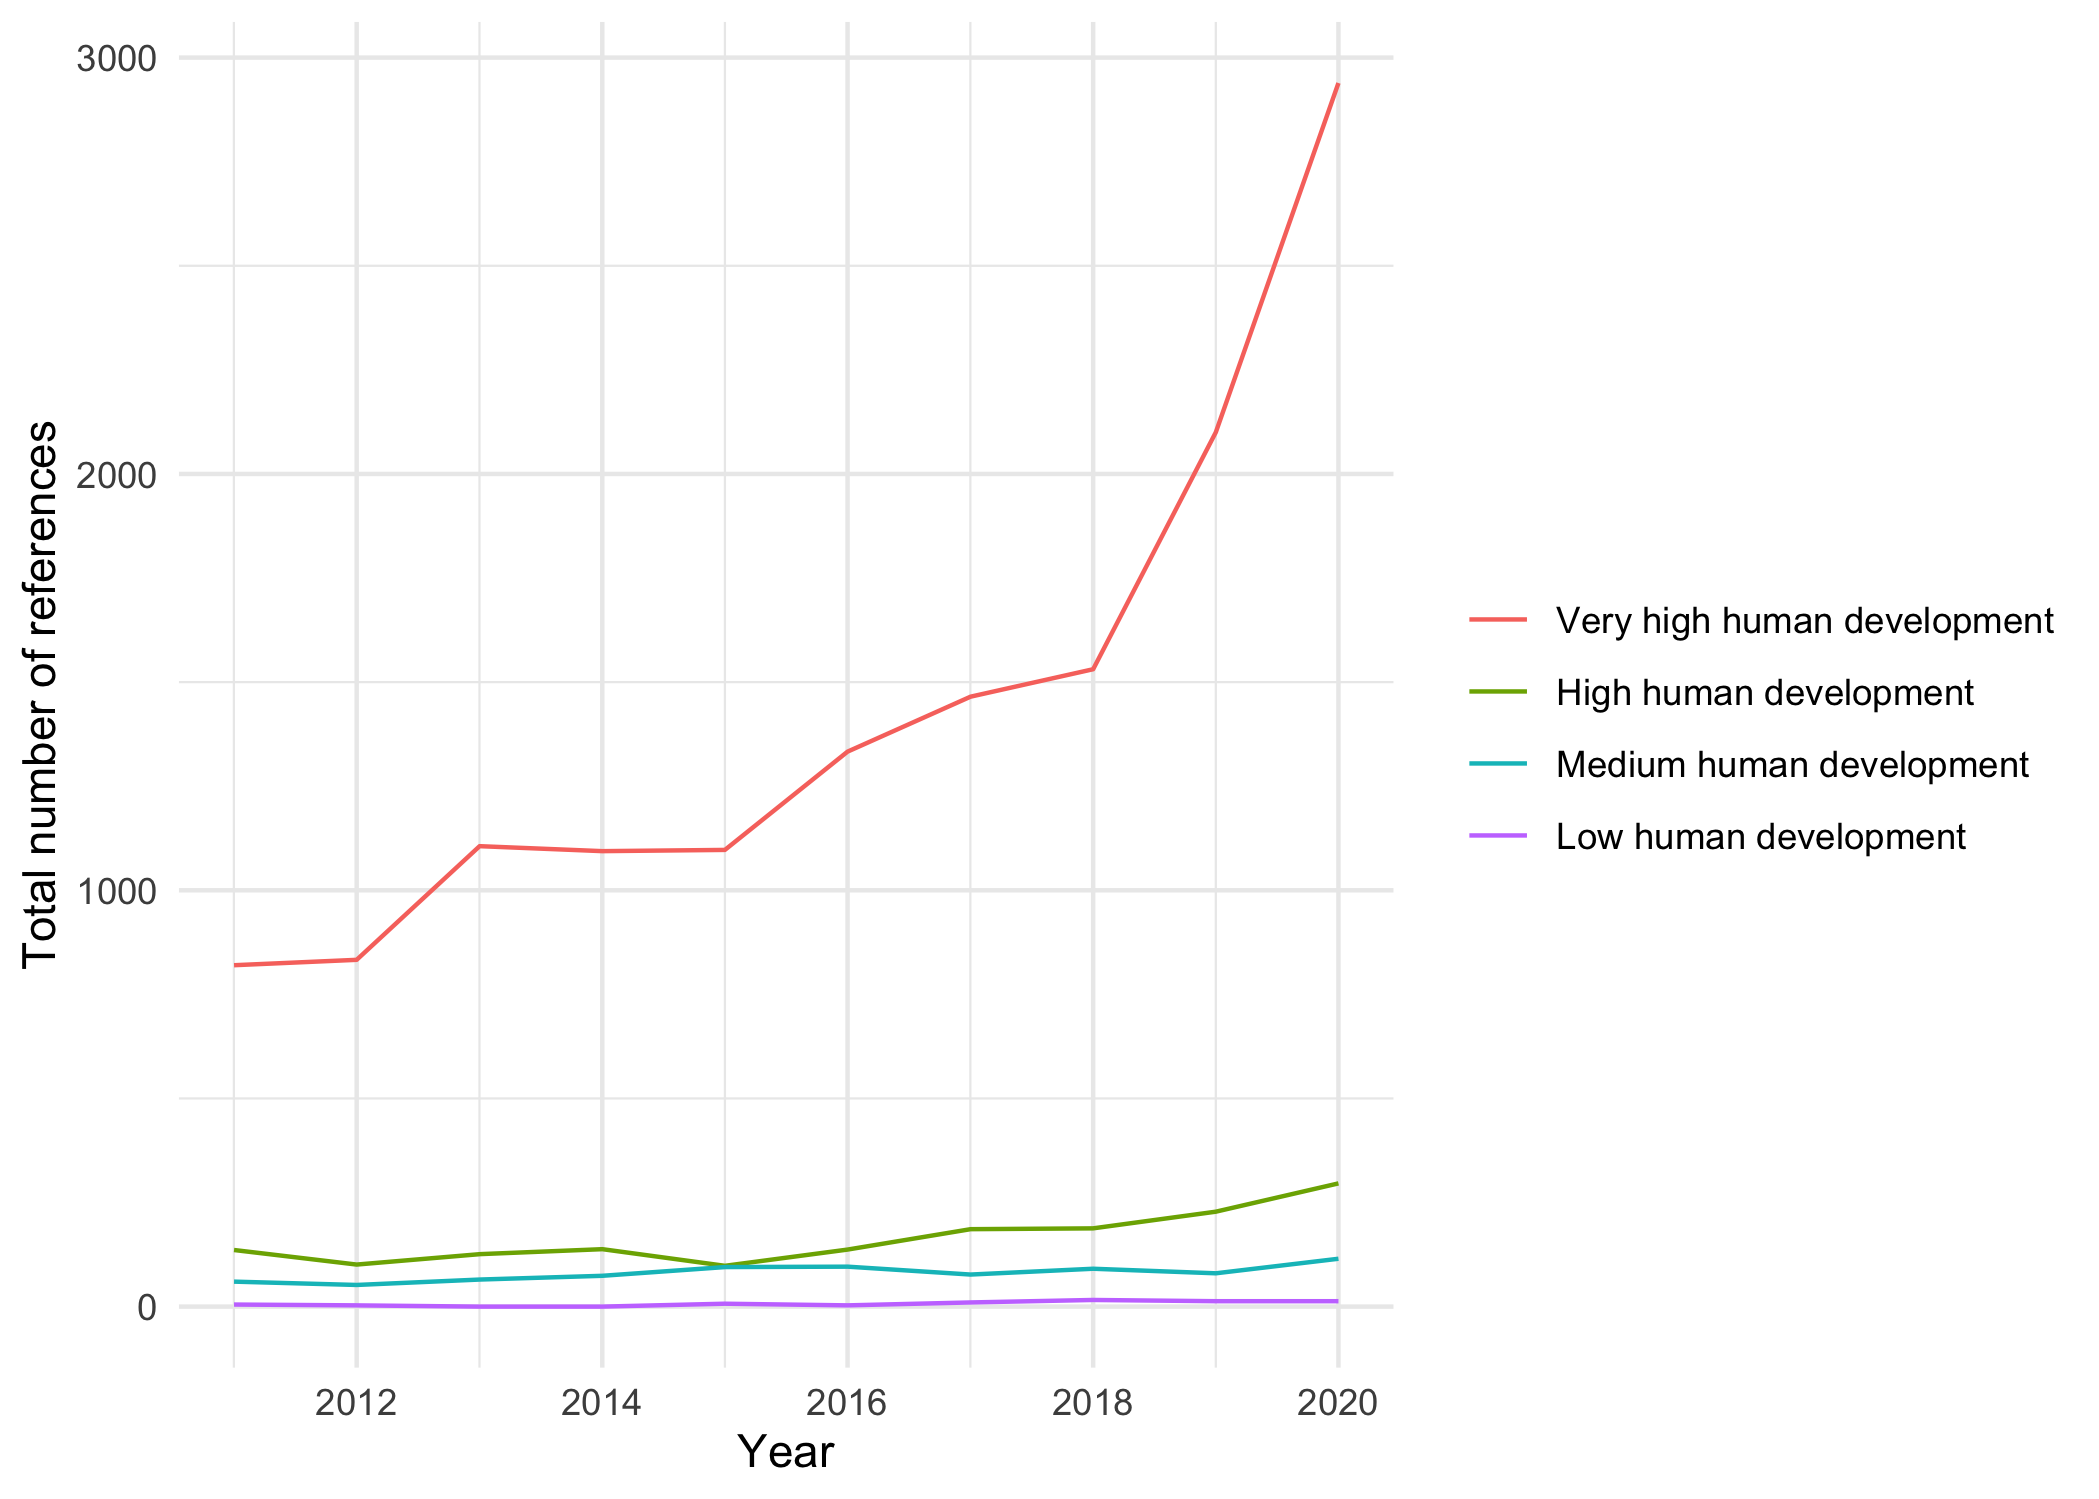

Source data for this figure (header and first rows):
Year, HDI Level, Climate, Health, Intersection
2011, Very high human development, 16600, 20564, 820
2012, Very high human development, 18267, 24889, 833
2013, Very high human development, 17807, 26430, 1106
2014, Very high human development, 19867, 31121, 1094
2015, Very high human development, 18624, 30789, 1097
2016, Very high human development, 20204, 32259, 1333
2017, Very high human development, 21492, 34297, 1465
2018, Very high human development, 22757, 36927, 1531
2019, Very high human development, 30285, 41851, 2100
2020, Very high human development, 37984, 51885, 2939
2011, Medium human development, 707, 1318, 60
2012, Medium human development, 900, 2034, 52
2013, Medium human development, 736, 1879, 65
2014, Medium human development, 634, 1900, 74
2015, Medium human development, 815, 2376, 95
2016, Medium human development, 961, 2526, 96
2017, Medium human development, 653, 2261, 77
2018, Medium human development, 734, 2382, 91
2019, Medium human development, 916, 2290, 80
2020, Medium human development, 682, 1641, 115
2011, Low human development, 29, 131, 5
2012, Low human development, 42, 133, 3
2013, Low human development, 13, 148, 0
2014, Low human development, 10, 113, 0
2015, Low human development, 30, 175, 7
2016, Low human development, 53, 155, 3
2017, Low human development, 56, 143, 10
2018, Low human development, 140, 398, 16
2019, Low human development, 149, 472, 13
2020, Low human development, 28, 122, 13
2011, High human development, 1568, 3129, 136
2012, High human development, 1853, 3793, 101
2013, High human development, 2015, 4261, 126
2014, High human development, 2017, 4633, 138
2015, High human development, 2071, 5250, 98
2016, High human development, 2524, 4890, 137
2017, High human development, 2460, 4976, 186
2018, High human development, 2781, 5443, 188
2019, High human development, 2767, 6402, 228
2020, High human development, 3122, 6478, 296
